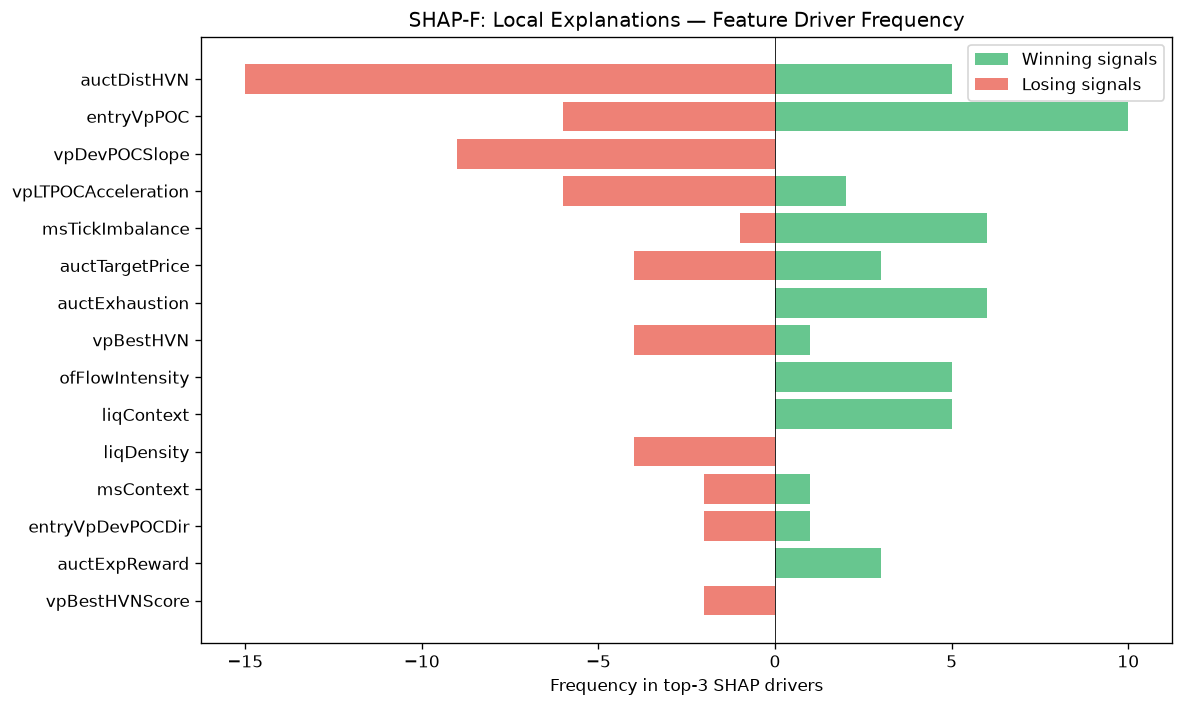

Source data for this figure (header and first rows):
feature, win_top3_freq, lose_top3_freq, total_top3_freq, win_bias
auctDistHVN, 5, 15, 20, 0.25
entryVpPOC, 10, 6, 16, 0.625
vpDevPOCSlope, 0, 9, 9, 0.0
vpLTPOCAcceleration, 2, 6, 8, 0.25
msTickImbalance, 6, 1, 7, 0.8571
auctTargetPrice, 3, 4, 7, 0.4286
auctExhaustion, 6, 0, 6, 1
vpBestHVN, 1, 4, 5, 0.2
ofFlowIntensity, 5, 0, 5, 1
liqContext, 5, 0, 5, 1
liqDensity, 0, 4, 4, 0.0
msContext, 1, 2, 3, 0.3333
entryVpDevPOCDir, 1, 2, 3, 0.3333
auctExpReward, 3, 0, 3, 1
vpBestHVNScore, 0, 2, 2, 0.0
spreadToATR, 2, 0, 2, 1
vpCompVAL, 2, 0, 2, 1
smFVG, 0, 2, 2, 0.0
vpLTMajorHVNPrice, 2, 0, 2, 1
profilerTQMean, 0, 2, 2, 0.0
vpPriceVsPOC, 1, 0, 1, 1
vpLTMajorLVNPrice, 1, 0, 1, 1
entryVpDistHVN, 1, 0, 1, 1
auctRegimeConf, 1, 0, 1, 1
auctAcceptance, 1, 0, 1, 1
vpLTAcceptanceAtPrice, 0, 1, 1, 0.0
auctTargetProb, 1, 0, 1, 1
